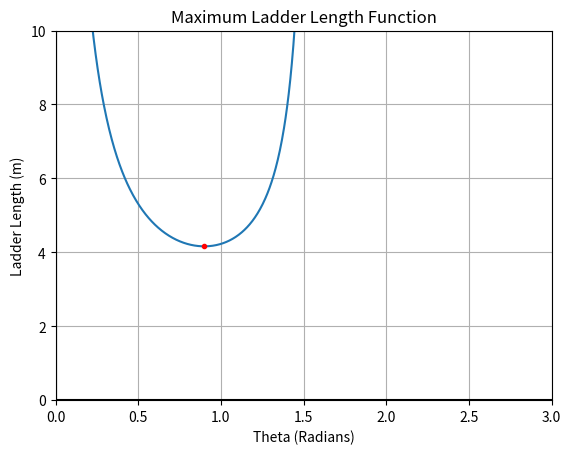

Reproduce this figure in Python.
#!/usr/bin/env python3
# ladder_problem.py

import numpy as np
from scipy.optimize import minimize_scalar
import matplotlib.pyplot as plt
import sys
import os


def plot(ax):
    # Defining our functions and variables
    # Cannot use zero because it causes divide by zero error
    theta = np.linspace(0.00000000001, np.pi / 2, 500)
    func = lambda theta: (2 / np.sin(theta)) + (1 / np.cos(theta))

    # Defining y in a method that we can then plot
    y = 2 / np.sin(theta) + 1 / np.cos(theta)

    # Using scipy to calculate the minimum theta value
    theta_min = minimize_scalar(func, method="bounded", bounds=(0, np.pi / 2))
    print(f"The maximum theta value is: {theta_min.x} radians")

    ax.plot(theta, y)

    ax.set_title("Maximum Ladder Length Function")
    ax.set_xlabel("Theta (Radians)")
    ax.set_ylabel("Ladder Length (m)")

    ax.grid()

    # Putting a dot where the function has zero rate of change
    ax.plot(0.8999077907621497, func(0.8999077907621497), color="red", marker=".")

    ax.set_xlim(0, 3)
    ax.set_ylim(0, 10)
    ax.axhline(0, color="black")
    ax.axvline(0, color="black")


# Standard main() function
def main():
    fig = plt.figure(os.path.basename(sys.argv[0]))
    gs = fig.add_gridspec(1, 1)

    ax = fig.add_subplot(gs[0, 0])
    plot(ax)

    plt.show()


if __name__ == "__main__":
    main()
